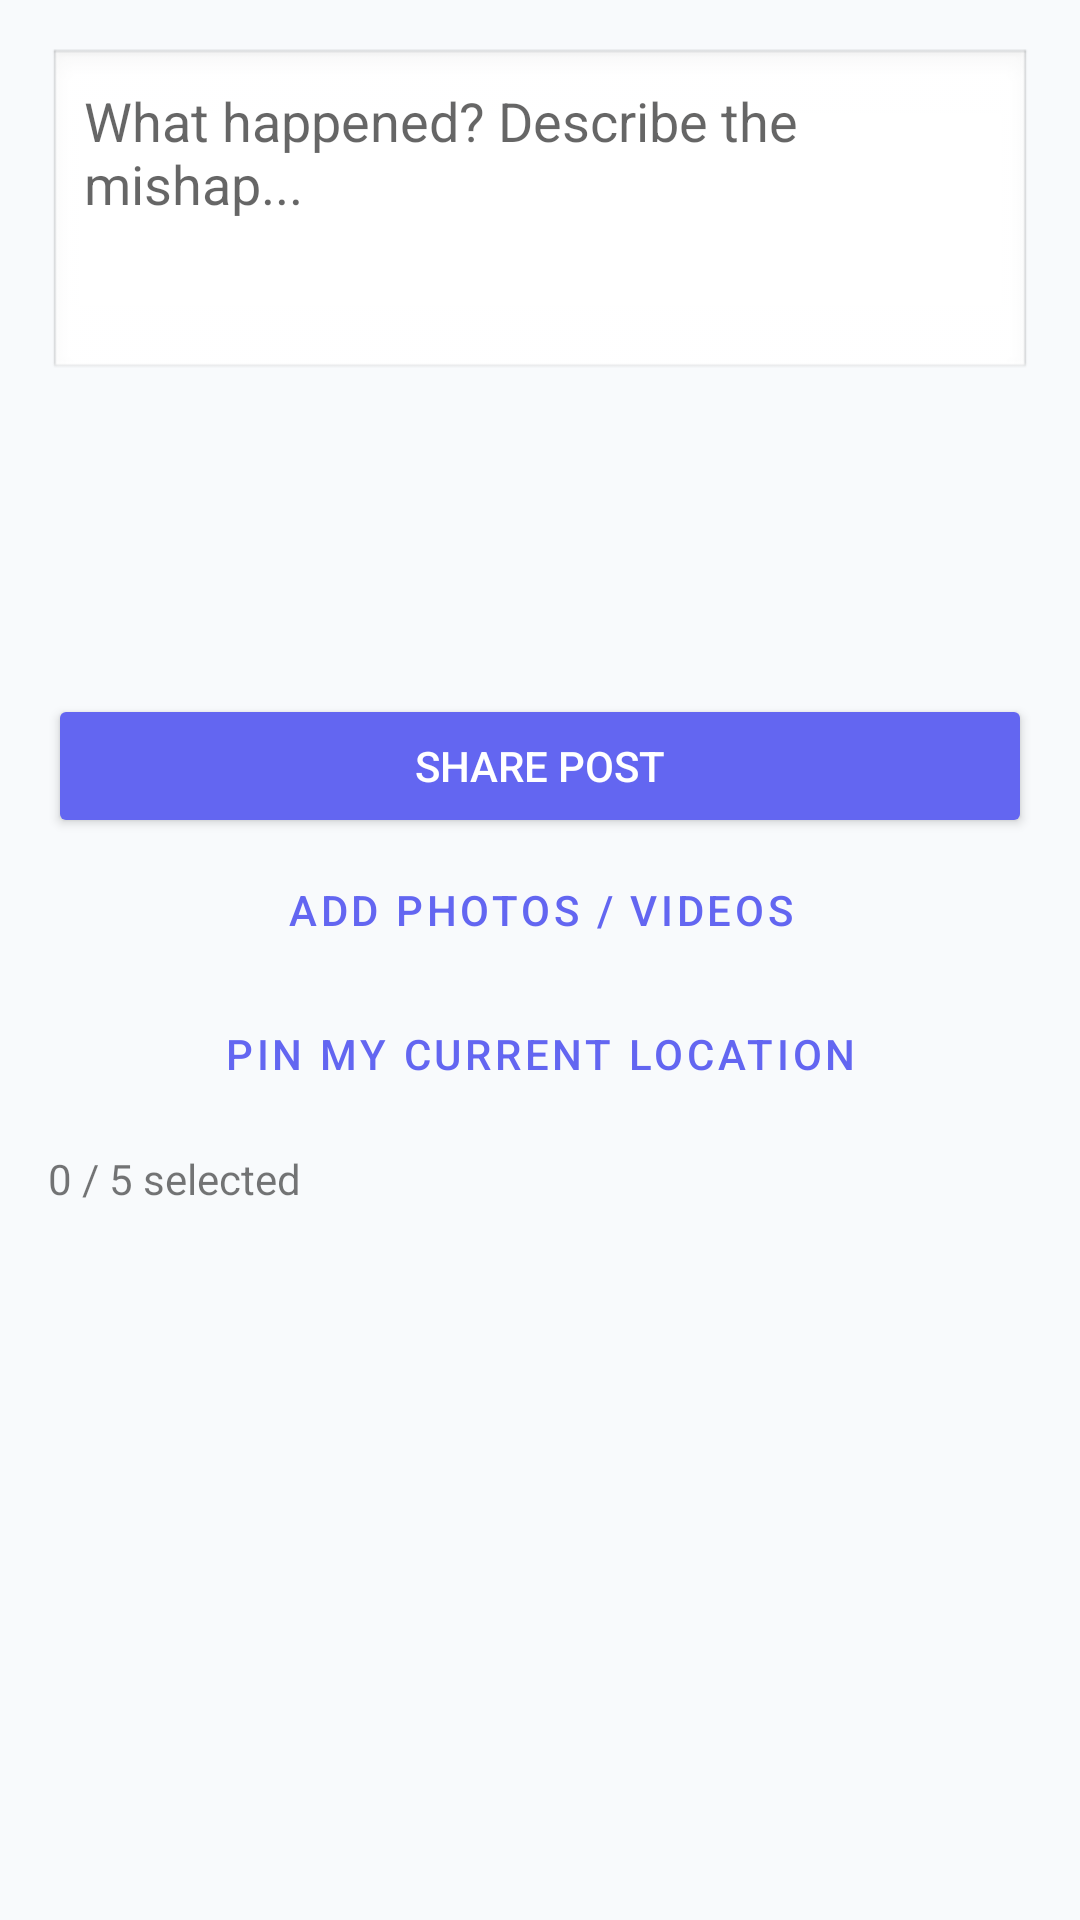

Layout XML and referenced resources for this Android screen:
<!-- AndroidManifest.xml: application theme Theme.MisHap111 -->
<!-- res/layout/fragment_post.xml -->
<?xml version="1.0" encoding="utf-8"?>
<LinearLayout xmlns:android="http://schemas.android.com/apk/res/android"
    android:orientation="vertical"
    android:padding="16dp"
    android:layout_width="match_parent"
    android:layout_height="match_parent">

    <EditText
        android:id="@+id/postContent"
        android:layout_width="match_parent"
        android:layout_height="wrap_content"
        android:hint="What happened? Describe the mishap..."
        android:minLines="4"
        android:gravity="top"
        android:background="@android:drawable/edit_text"
        android:padding="12dp"/>

    <androidx.recyclerview.widget.RecyclerView
        android:id="@+id/mediaRecycler"
        android:layout_width="match_parent"
        android:layout_height="80dp"
        android:layout_marginTop="8dp"
        android:orientation="horizontal" />

    <TextView
        android:id="@+id/locationStatusText"
        android:layout_width="wrap_content"
        android:layout_height="wrap_content"
        android:text="Location Attached ✓"
        android:textColor="#4CAF50"
        android:visibility="gone"
        android:layout_marginTop="4dp"
        android:textStyle="bold"/>

    <ProgressBar
        android:id="@+id/uploadProgressBar"
        style="?android:attr/progressBarStyleHorizontal"
        android:layout_width="match_parent"
        android:layout_height="6dp"
        android:visibility="gone"
        android:max="100"
        android:layout_marginTop="8dp"/>

    <TextView
        android:id="@+id/uploadProgressText"
        android:layout_width="wrap_content"
        android:layout_height="wrap_content"
        android:text="Uploading..."
        android:visibility="gone"/>

    <Button
        android:id="@+id/btnPost"
        android:layout_width="match_parent"
        android:layout_height="wrap_content"
        android:text="Share Post"
        android:backgroundTint="@color/purple_500"
        android:textColor="@android:color/white"
        android:layout_marginTop="16dp"/>

    <Button
        android:id="@+id/btnAddMedia"
        style="@style/Widget.MaterialComponents.Button.OutlinedButton"
        android:layout_width="match_parent"
        android:layout_height="wrap_content"
        android:text="Add Photos / Videos" />

    <Button
        android:id="@+id/btnAddLocation"
        style="@style/Widget.MaterialComponents.Button.OutlinedButton"
        android:layout_width="match_parent"
        android:layout_height="wrap_content"
        android:text="Pin My Current Location" />

    <TextView
        android:id="@+id/mediaCountText"
        android:layout_width="wrap_content"
        android:layout_height="wrap_content"
        android:text="0 / 5 selected"
        android:layout_marginTop="8dp"
        android:textSize="14sp" />

</LinearLayout>
<!-- resources referenced by this layout -->
<resources>
  <color name="purple_500">#6366F1</color>
  <style name="Theme.MisHap111" parent="Theme.MaterialComponents.DayNight.NoActionBar">
  
          
          <item name="colorPrimary">@color/brand_primary</item>
          <item name="colorPrimaryVariant">#4F46E5</item>
          <item name="colorOnPrimary">@color/white</item>
  
          
          <item name="colorSecondary">@color/brand_secondary</item>
          <item name="colorSecondaryVariant">@color/brand_secondary</item>
          <item name="colorOnSecondary">@color/text_main</item>
  
          
          <item name="android:statusBarColor">@color/brand_primary</item>
          <item name="android:windowBackground">@color/bg_light</item>
  
          
          <item name="cardViewStyle">@style/CustomCardView</item>
  
          
          <item name="colorPrimary">@color/purple_500</item>
          <item name="android:windowBackground">@color/white</item>
          <item name="android:statusBarColor">@color/purple_700</item>
      </style>
  <color name="brand_primary">#6366F1</color>
  <color name="white">#FFFFFF</color>
  <color name="brand_secondary">#A5B4FC</color>
  <color name="text_main">#1E293B</color>
  <color name="bg_light">#F8FAFC</color>
  <style name="CustomCardView" parent="Widget.MaterialComponents.CardView">
          <item name="cardCornerRadius">20dp</item>
          <item name="cardElevation">2dp</item>
          <item name="cardBackgroundColor">@color/card_white</item>
      </style>
  <color name="purple_700">#4F46E5</color>
  <color name="card_white">#FFFFFF</color>
</resources>
